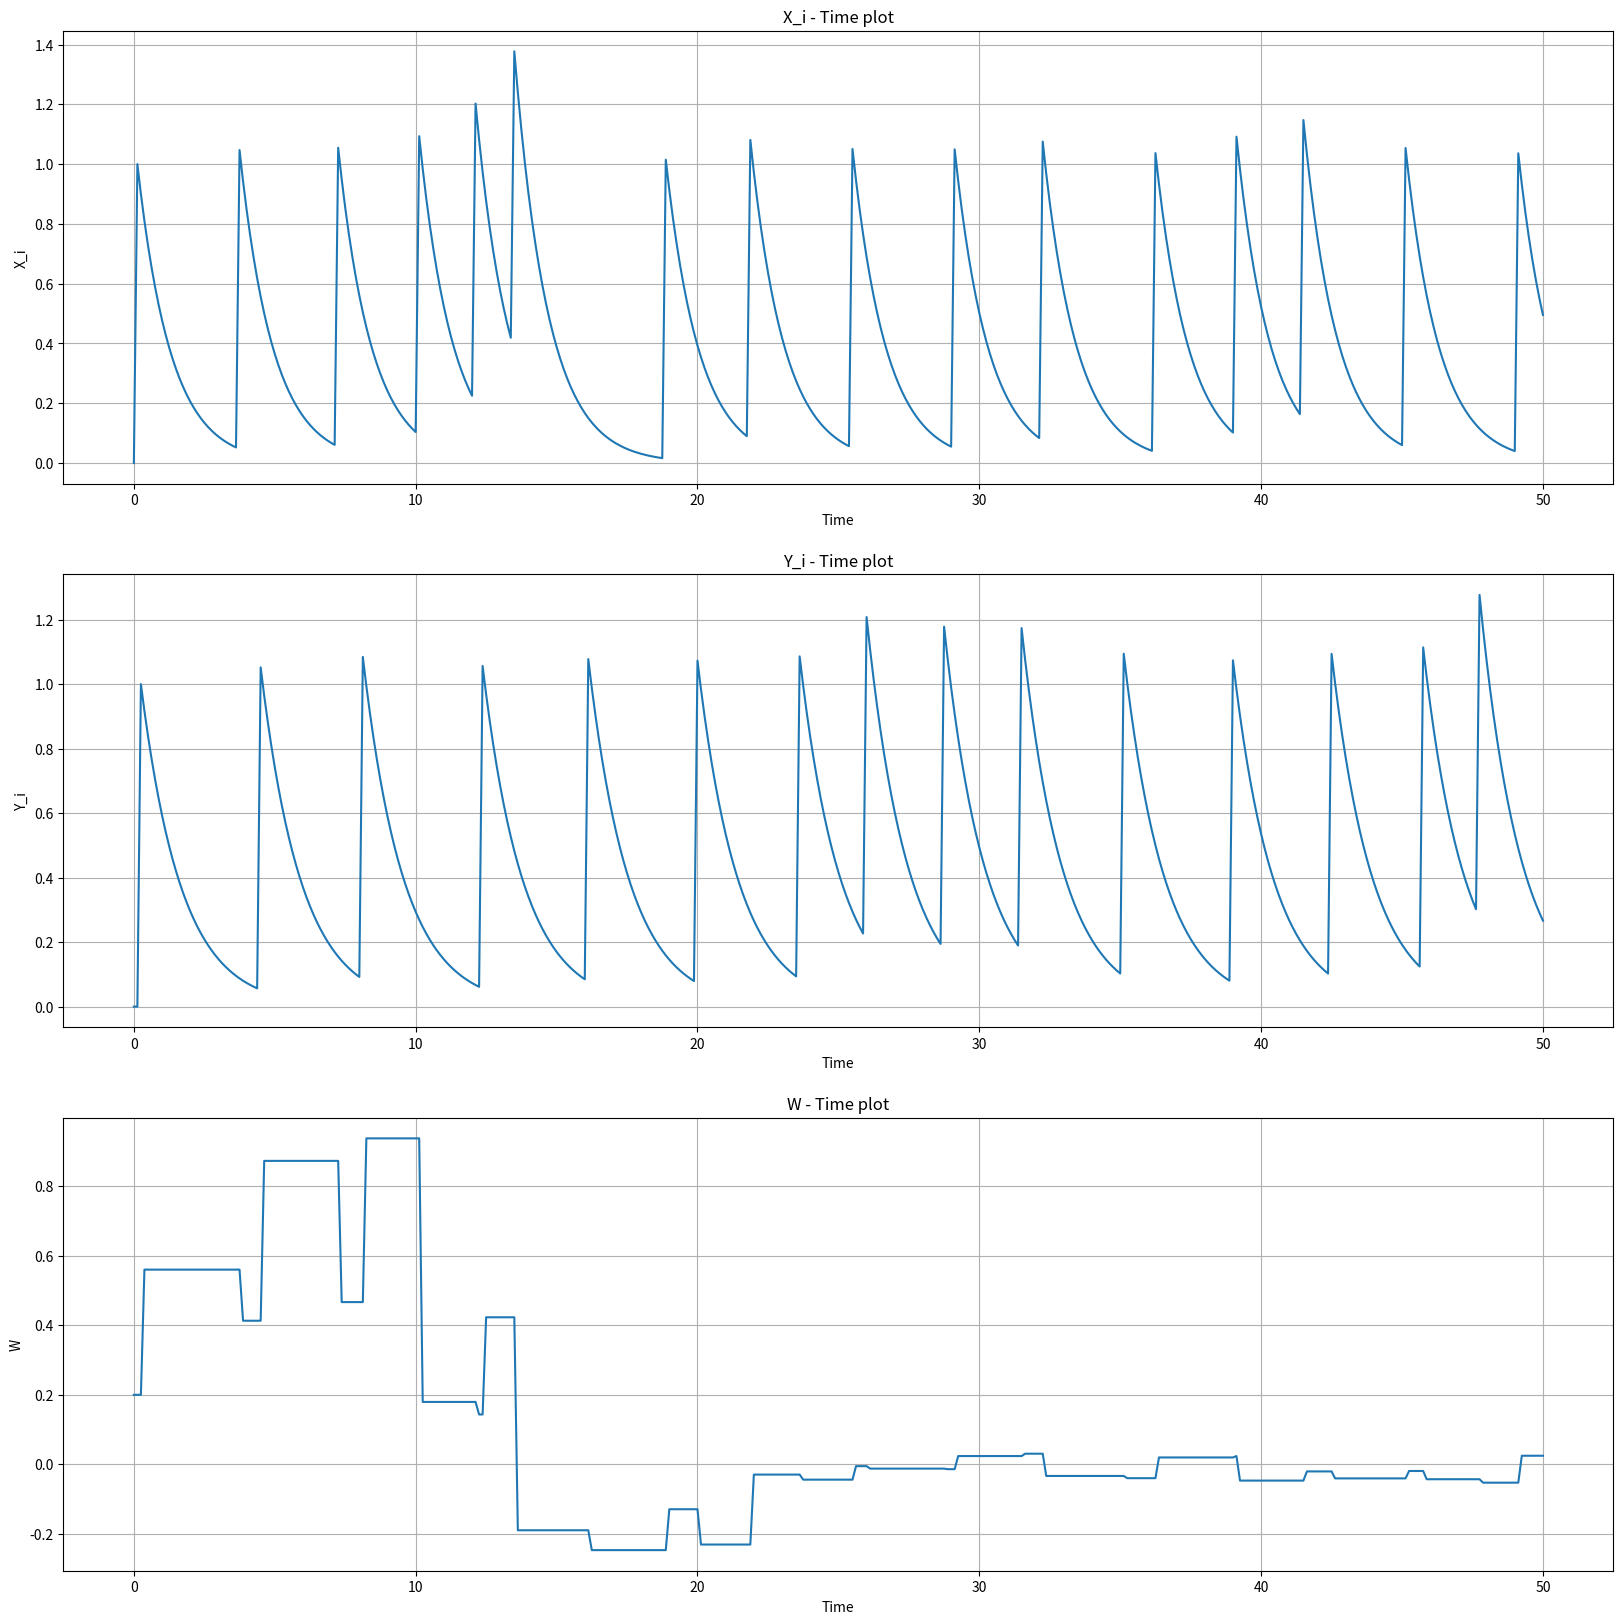

This chart was generated by the following Python code: (Note: this script raises an exception after producing the figure.)
import numpy as np
from matplotlib.pyplot import *
import random
import math

random.seed(1)


def get_fire_pattern(simulation_time=1000):
    fire_pattern = [0] * simulation_time
    cool_down = 0
    for i in range(simulation_time):
        if cool_down == 0 and random.random() > 0.5:
            fire_pattern[i] = 1
            cool_down = math.floor(10 + random.random() * (20 + random.random() * 5))
        else:
            if cool_down > 0:
                cool_down -= 1
    return fire_pattern


time = 50
steps = 0.125

timer = np.arange(0, time + steps, steps)
x = [0] * len(timer)
x_fire_pattern = get_fire_pattern(len(timer))
y = [0] * len(timer)
y_fire_pattern = get_fire_pattern(len(timer))
tau_plus = 10
tau_minus = 12

a_plus = 2
a_minus = 3

w = [0.2] * len(timer)
delta_w = [0] * len(timer)

for i in range(len(timer)):
    # # X
    x[i] = x[i - 1] + ((-x[i - 1]) / tau_plus + x_fire_pattern[i])
    if x[i] < 0:
        x[i] = 0

    # # Y
    y[i] = y[i - 1] + ((-y[i - 1]) / tau_minus + y_fire_pattern[i])
    if y[i] < 0:
        y[i] = 0

    # # W
    delta_w[i] = (-a_minus * w[i - 1] * y[i - 1] * x_fire_pattern[i - 1]) + (a_plus * w[i - 1] * x[i - 1] * y_fire_pattern[i - 1])
    w[i] = w[i - 1] + delta_w[i]

# # ploting
fig = figure(num=None, figsize=(20, 20))
subplot(311)
plot(timer, x)
ylabel('X_i')
xlabel('Time')
title('X_i - Time plot')
grid(True)
subplot(312)
plot(timer, y)
ylabel('Y_i')
xlabel('Time')
title('Y_i - Time plot')
grid(True)
subplot(313)
plot(timer, w)
ylabel('W')
xlabel('Time')
title('W - Time plot')
grid(True)
savefig('../figures/project3/STDP X_i Y_i W.png')
show()

x_axis = []
y_axis = []
for i in range(len(timer)):
    if delta_w[i] != 0:
        x_axis.append(timer[i])
        y_axis.append(delta_w[i])
fig = figure(num=None, figsize=(20, 20))
scatter(x_axis, y_axis, s=20)
for i in range(len(timer)):
    if y_fire_pattern[i] == 1:
        axvline(timer[i], color='r', alpha=0.3)
axhline(0, color='r')
ylabel('delta_w')
xlabel('Time')
title('delta_w - Time plot')
grid(True)
savefig('../figures/project3/STDP delta W.png')
show()
